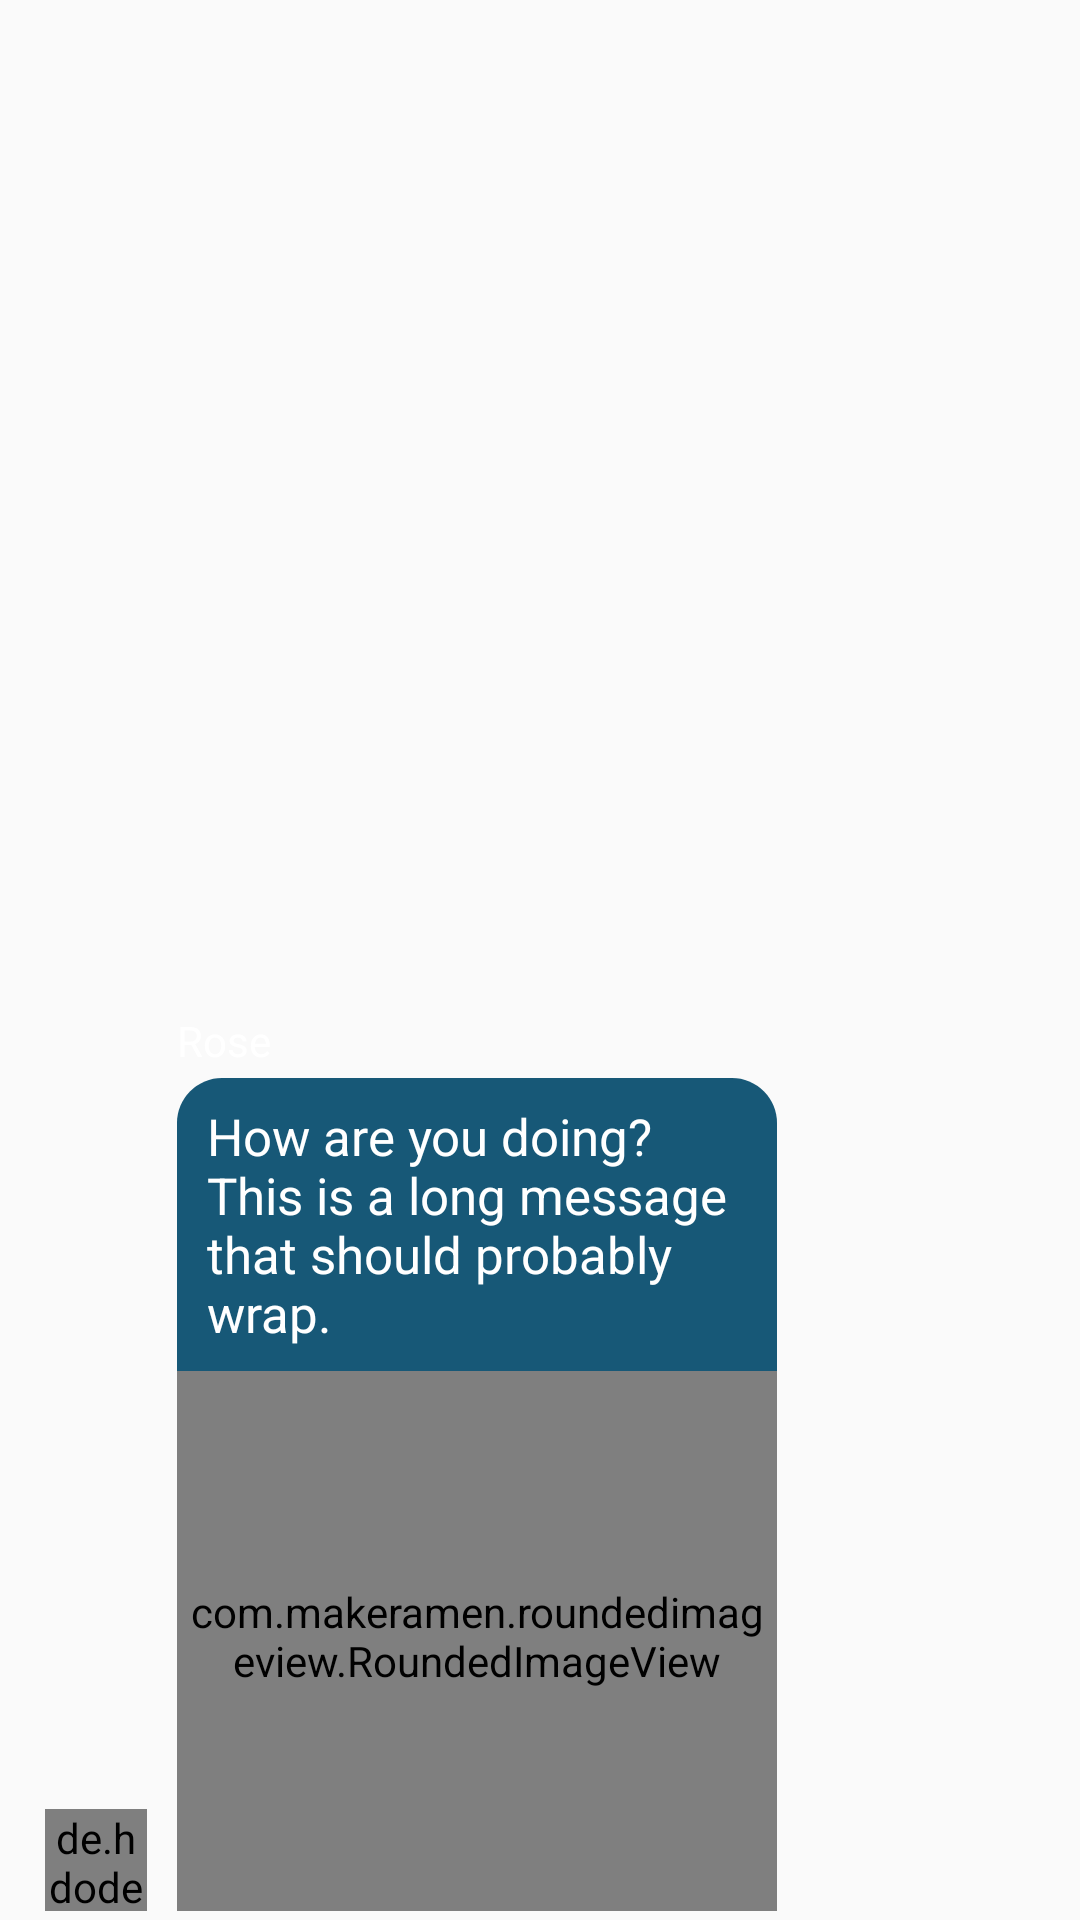

Here is an Android app screen rendered from its layout file. Give the layout XML and the strings, colors and styles it references.
<!-- AndroidManifest.xml: application theme AppTheme -->
<!-- res/layout/receiver_message_image.xml -->
<?xml version="1.0" encoding="utf-8"?>
<RelativeLayout xmlns:android="http://schemas.android.com/apk/res/android"
    android:layout_width="match_parent"
    android:layout_height="wrap_content"
    android:paddingVertical="3dp"
    xmlns:app="http://schemas.android.com/apk/res-auto"
    android:paddingStart="15dp"
    android:clipToPadding="false">

    <de.hdodenhof.circleimageview.CircleImageView
        android:id="@+id/receiverMessageImageUserPic"
        android:layout_width="34dp"
        android:layout_height="34dp"
        android:layout_alignParentStart="true"
        android:layout_alignParentBottom="true"
        android:src="@drawable/admin"
        app:civ_border_color="@color/darkGreen2"
        app:civ_border_width="1dp" />

    <RelativeLayout
        android:id="@+id/receiverMessageImageContainer"
        android:layout_width="wrap_content"
        android:layout_height="wrap_content"
        android:layout_alignParentBottom="true"
        android:layout_toEndOf="@+id/receiverMessageImageUserPic">

        <TextView
            android:id="@+id/receiverMessageImageUserName"
            android:layout_width="wrap_content"
            android:layout_height="wrap_content"
            android:layout_marginStart="10dp"
            android:layout_marginBottom="3dp"

            android:text="Rose"
            android:textColor="@color/white" />

        <RelativeLayout
            android:id="@+id/receiverMessageImageContainer1"
            android:layout_width="wrap_content"
            android:layout_height="wrap_content"
            android:layout_below="@+id/receiverMessageImageUserName"
            android:layout_alignStart="@+id/receiverMessageImageUserName"
            android:elevation="2dp">

            <TextView
                android:id="@+id/receiverMessageImageText"
                android:layout_width="200dp"
                android:layout_height="wrap_content"
                android:background="@drawable/receiver_message_image_bg1"
                android:minWidth="60dp"
                android:paddingStart="10dp"
                android:paddingTop="8dp"
                android:paddingEnd="10dp"
                android:paddingBottom="8dp"
                android:text="How are you doing? This is a long message that should probably wrap."
                android:textColor="@color/white"
                android:textSize="17sp" />

            <com.makeramen.roundedimageview.RoundedImageView
                android:id="@+id/receivedMessageImage"
                android:layout_width="200dp"
                android:layout_height="180dp"
                android:layout_below="@+id/receiverMessageImageText"
                android:layout_alignStart="@+id/receiverMessageImageText"
                android:adjustViewBounds="true"
                android:background="@drawable/reveiver_message_image_bg2"
                android:gravity="center"
                android:paddingStart="3dp"
                android:paddingEnd="3dp"
                android:paddingBottom="3dp"
                android:scaleType="centerCrop"
                android:src="@mipmap/ic_launcher"
                android:transitionName="imageTransition"
                app:riv_corner_radius="8dp" />


            <TextView
                android:id="@+id/receiverMessageImageTextTime"
                android:layout_width="wrap_content"
                android:layout_height="wrap_content"
                android:layout_below="@+id/receivedMessageImage"
                android:layout_alignEnd="@id/receivedMessageImage"
                android:layout_marginTop="1dp"
                android:layout_marginEnd="10dp"
                android:layout_weight="0"
                android:text="12:00"
                android:textAppearance="?android:attr/textAppearanceSmall"
                android:textColor="@color/white"
                android:textSize="11sp"
                android:visibility="gone" />
        </RelativeLayout>
    </RelativeLayout>

</RelativeLayout>
<!-- resources referenced by this layout -->
<resources>
  <color name="darkGreen2">#175877</color>
  <color name="white">#FFFFFFFF</color>
  <!-- drawable admin: png bitmap (drawable, 636740 bytes) -->
  <!-- drawable receiver_message_image_bg1 (drawable) -->
  <shape xmlns:android="http://schemas.android.com/apk/res/android"
      android:shape="rectangle">
      <solid android:color="@color/darkGreen2" />
      <corners
          android:topLeftRadius="15dp"
          android:topRightRadius="15dp"
          />
  </shape>
  <!-- drawable reveiver_message_image_bg2 (drawable) -->
  <?xml version="1.0" encoding="utf-8"?>
  <shape xmlns:android="http://schemas.android.com/apk/res/android" android:shape="rectangle" >
      <corners
          android:bottomLeftRadius="10dp"
          android:bottomRightRadius="10dp"
          />
      <gradient
          android:angle="0"
          android:centerX="0%"
          android:startColor="@color/darkGreen2"
          android:endColor="@color/darkGreen2"
          android:type="linear"
          />
  </shape>
  <style name="AppTheme" parent="Theme.AppCompat.Light.DarkActionBar">
          
          <item name="windowActionBar">false</item>
          <item name="windowNoTitle">true</item>
          <item name="colorPrimary">@color/darkGreen2</item>
          <item name="colorPrimaryDark">@color/darkGreen2</item>
          <item name="colorAccent">@color/darkGreen2</item>
          
          <item name="android:windowActivityTransitions">true</item>
  
      </style>
</resources>
